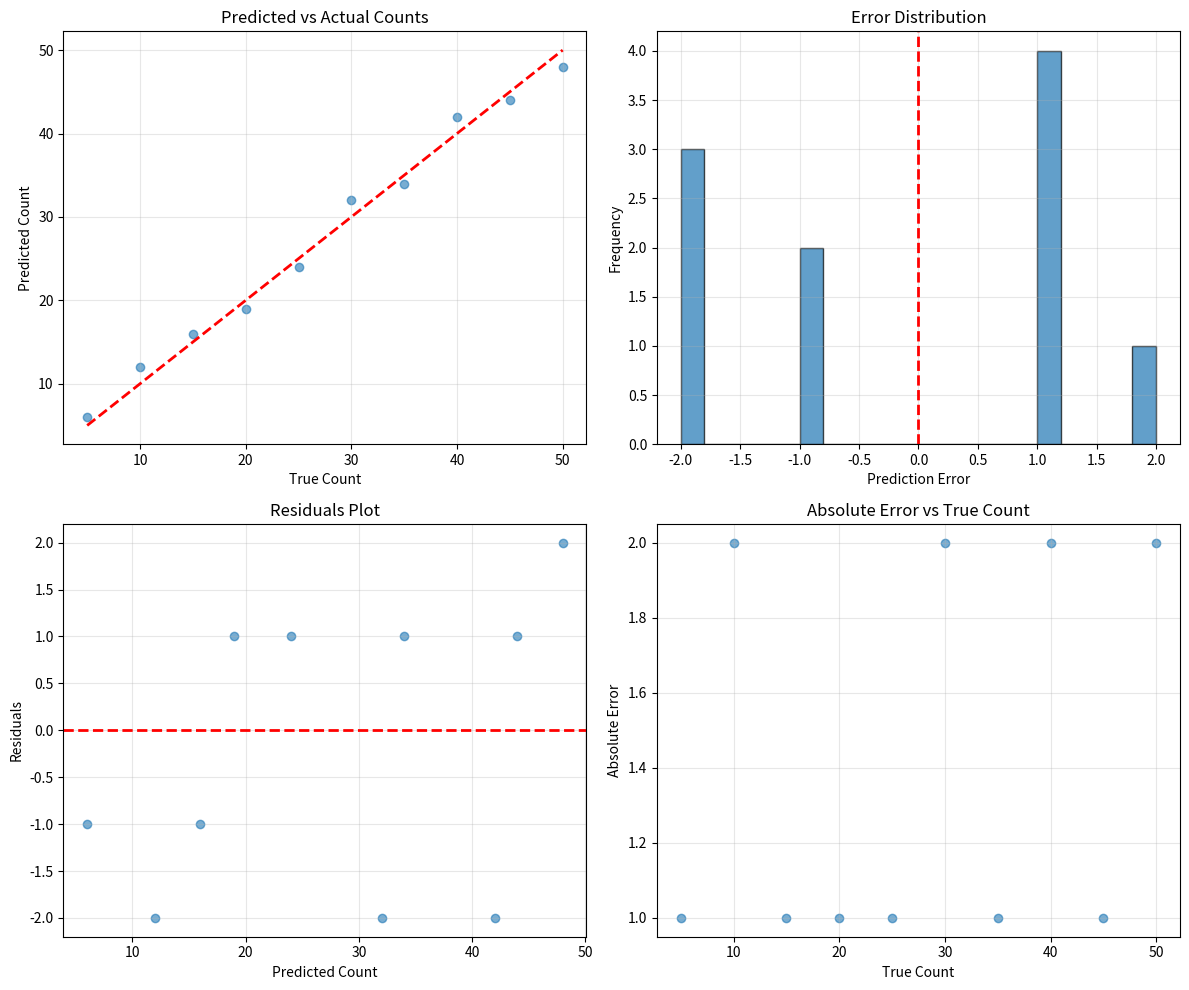

Generate this figure with matplotlib:
"""Evaluation metrics for people counting model."""

import numpy as np
import json
import matplotlib.pyplot as plt
from pathlib import Path


class ModelEvaluator:
    """Evaluate model predictions."""
    
    def __init__(self, y_true, y_pred):
        """
        Initialize evaluator.
        
        Args:
            y_true: Ground truth counts
            y_pred: Predicted counts
        """
        self.y_true = np.array(y_true)
        self.y_pred = np.array(y_pred)
    
    def mae(self):
        """Mean Absolute Error."""
        return np.mean(np.abs(self.y_true - self.y_pred))
    
    def mse(self):
        """Mean Squared Error."""
        return np.mean((self.y_true - self.y_pred) ** 2)
    
    def rmse(self):
        """Root Mean Squared Error."""
        return np.sqrt(self.mse())
    
    def mape(self):
        """Mean Absolute Percentage Error."""
        # Avoid division by zero
        mask = self.y_true != 0
        if np.sum(mask) == 0:
            return np.nan
        return np.mean(np.abs((self.y_true[mask] - self.y_pred[mask]) / self.y_true[mask])) * 100
    
    def r_squared(self):
        """R-squared (coefficient of determination)."""
        ss_res = np.sum((self.y_true - self.y_pred) ** 2)
        ss_tot = np.sum((self.y_true - np.mean(self.y_true)) ** 2)
        return 1 - (ss_res / ss_tot)
    
    def max_error(self):
        """Maximum absolute error."""
        return np.max(np.abs(self.y_true - self.y_pred))
    
    def median_error(self):
        """Median absolute error."""
        return np.median(np.abs(self.y_true - self.y_pred))
    
    def get_all_metrics(self):
        """Get all evaluation metrics."""
        return {
            'mae': float(self.mae()),
            'mse': float(self.mse()),
            'rmse': float(self.rmse()),
            'mape': float(self.mape()),
            'r_squared': float(self.r_squared()),
            'max_error': float(self.max_error()),
            'median_error': float(self.median_error()),
            'count_samples': int(len(self.y_true))
        }
    
    def print_metrics(self):
        """Print evaluation metrics."""
        print("\n" + "="*50)
        print("MODEL EVALUATION METRICS")
        print("="*50)
        print(f"MAE (Mean Absolute Error):     {self.mae():.4f}")
        print(f"MSE (Mean Squared Error):      {self.mse():.4f}")
        print(f"RMSE (Root Mean Squared Error): {self.rmse():.4f}")
        print(f"MAPE (Mean Absolute % Error):  {self.mape():.2f}%")
        print(f"R² (Coefficient of Determination): {self.r_squared():.4f}")
        print(f"Max Error:                     {self.max_error():.4f}")
        print(f"Median Error:                  {self.median_error():.4f}")
        print(f"Number of Samples:             {len(self.y_true)}")
        print("="*50 + "\n")
    
    def plot_predictions(self, output_path='evaluation.png'):
        """
        Plot predicted vs actual counts.
        
        Args:
            output_path: Path to save plot
        """
        fig, axes = plt.subplots(2, 2, figsize=(12, 10))
        
        # Scatter plot: Predicted vs Actual
        axes[0, 0].scatter(self.y_true, self.y_pred, alpha=0.6)
        min_val = min(self.y_true.min(), self.y_pred.min())
        max_val = max(self.y_true.max(), self.y_pred.max())
        axes[0, 0].plot([min_val, max_val], [min_val, max_val], 'r--', lw=2)
        axes[0, 0].set_xlabel('True Count')
        axes[0, 0].set_ylabel('Predicted Count')
        axes[0, 0].set_title('Predicted vs Actual Counts')
        axes[0, 0].grid(True, alpha=0.3)
        
        # Error distribution
        errors = self.y_true - self.y_pred
        axes[0, 1].hist(errors, bins=20, edgecolor='black', alpha=0.7)
        axes[0, 1].axvline(x=0, color='r', linestyle='--', linewidth=2)
        axes[0, 1].set_xlabel('Prediction Error')
        axes[0, 1].set_ylabel('Frequency')
        axes[0, 1].set_title('Error Distribution')
        axes[0, 1].grid(True, alpha=0.3)
        
        # Residuals plot
        axes[1, 0].scatter(self.y_pred, errors, alpha=0.6)
        axes[1, 0].axhline(y=0, color='r', linestyle='--', linewidth=2)
        axes[1, 0].set_xlabel('Predicted Count')
        axes[1, 0].set_ylabel('Residuals')
        axes[1, 0].set_title('Residuals Plot')
        axes[1, 0].grid(True, alpha=0.3)
        
        # Absolute error plot
        abs_errors = np.abs(errors)
        axes[1, 1].scatter(self.y_true, abs_errors, alpha=0.6)
        axes[1, 1].set_xlabel('True Count')
        axes[1, 1].set_ylabel('Absolute Error')
        axes[1, 1].set_title('Absolute Error vs True Count')
        axes[1, 1].grid(True, alpha=0.3)
        
        plt.tight_layout()
        plt.savefig(output_path, dpi=100)
        print(f"Evaluation plot saved to {output_path}")
        plt.close()


def evaluate_predictions(y_true, y_pred, output_json=None, plot_output=None):
    """
    Evaluate predictions and optionally save results.
    
    Args:
        y_true: Ground truth values
        y_pred: Predicted values
        output_json: Path to save JSON metrics
        plot_output: Path to save evaluation plot
    
    Returns:
        Dictionary of metrics
    """
    evaluator = ModelEvaluator(y_true, y_pred)
    metrics = evaluator.get_all_metrics()
    
    evaluator.print_metrics()
    
    if output_json:
        with open(output_json, 'w') as f:
            json.dump(metrics, f, indent=2)
        print(f"Metrics saved to {output_json}")
    
    if plot_output:
        evaluator.plot_predictions(plot_output)
    
    return metrics


def compare_predictions(results_dict):
    """
    Compare predictions with ground truth from results dictionary.
    
    Args:
        results_dict: Dict with 'true' and 'pred' keys
    
    Returns:
        Metrics dictionary
    """
    y_true = results_dict.get('true', [])
    y_pred = results_dict.get('pred', [])
    
    if len(y_true) != len(y_pred):
        raise ValueError("True and predicted counts have different lengths")
    
    return evaluate_predictions(y_true, y_pred)


if __name__ == '__main__':
    # Sample data
    y_true = np.array([10, 25, 30, 5, 45, 20, 15, 35, 40, 50])
    y_pred = np.array([12, 24, 32, 6, 44, 19, 16, 34, 42, 48])
    
    # Evaluate
    metrics = evaluate_predictions(
        y_true, y_pred,
        output_json='metrics.json',
        plot_output='evaluation.png'
    )
